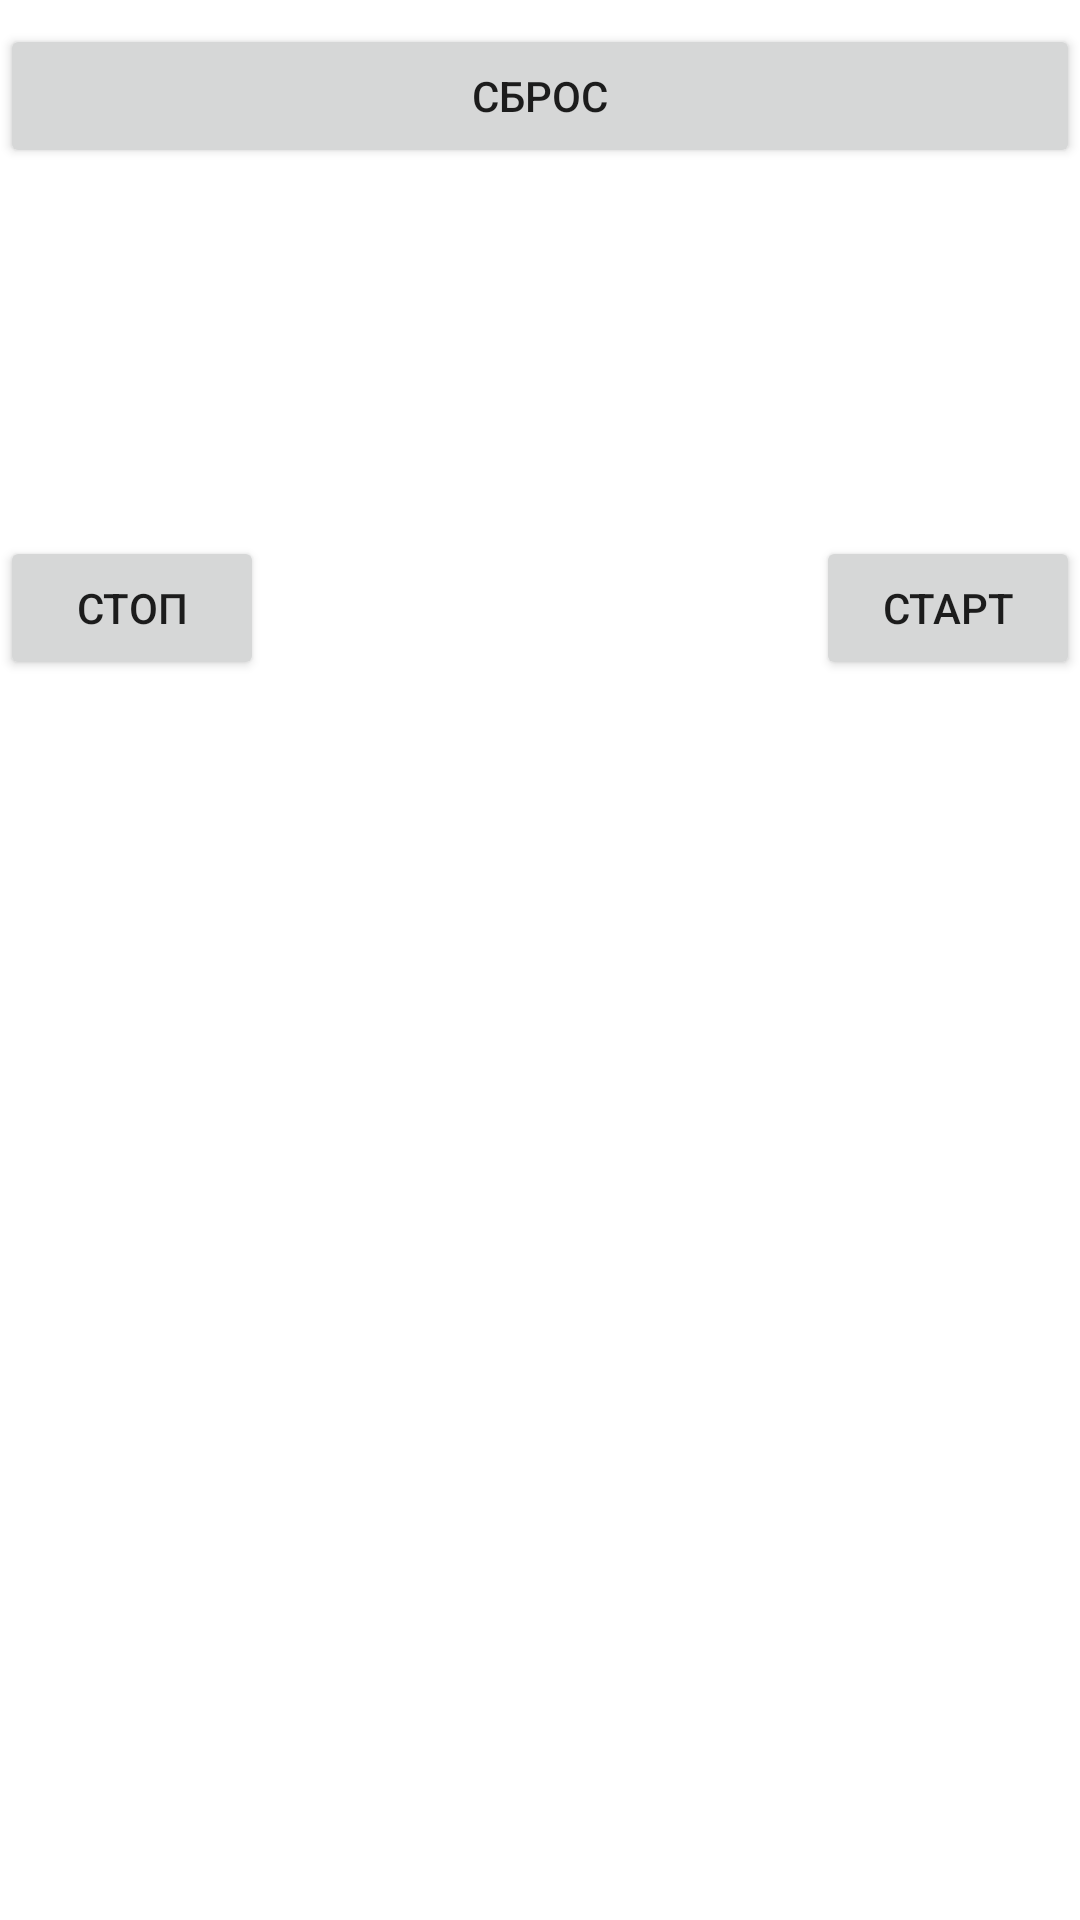

Write the Android layout XML for this screen, with the resource values it uses.
<!-- AndroidManifest.xml: application theme JulyWorkoutTheme -->
<!-- res/layout/fragment_workout_timer.xml -->
<?xml version="1.0" encoding="utf-8"?>
<LinearLayout xmlns:android="http://schemas.android.com/apk/res/android"
    android:layout_width="match_parent"
    android:layout_height="match_parent"
    android:layout_marginLeft="@dimen/layout_margin_8dp"
    android:layout_marginRight="@dimen/layout_margin_8dp"
    android:orientation="vertical">

    <Button
        android:id="@+id/reset_button"
        android:layout_width="match_parent"
        android:layout_height="wrap_content"
        android:layout_marginTop="@dimen/layout_margin_8dp"
        android:text="@string/button_reset" />

    <TextView
        android:id="@+id/textView_watch"
        android:layout_width="wrap_content"
        android:layout_height="wrap_content"
        android:layout_gravity="center"
        android:layout_marginTop="@dimen/layout_margin_16dp"
        android:textAppearance="?android:attr/textAppearanceLarge"
        android:textSize="@dimen/text_timer" />

    <FrameLayout
        android:layout_width="match_parent"
        android:layout_height="wrap_content">

        <Button
            android:id="@+id/stop_button"
            android:layout_width="wrap_content"
            android:layout_height="wrap_content"
            android:text="@string/button_stop" />

        <Button
            android:id="@+id/start_button"
            android:layout_width="wrap_content"
            android:layout_height="wrap_content"
            android:layout_gravity="end"
            android:text="@string/button_start" />
    </FrameLayout>

</LinearLayout>
<!-- resources referenced by this layout -->
<resources>
  <dimen name="layout_margin_16dp">16dp</dimen>
  <dimen name="layout_margin_8dp">8dp</dimen>
  <dimen name="text_timer">80sp</dimen>
  <string name="button_reset">Сброс</string>
  <string name="button_start">Старт</string>
  <string name="button_stop">Стоп</string>
  <style name="JulyWorkoutTheme" parent="AppTheme">
          <item name="android:colorBackground">@color/color_white</item>
          <item name="android:colorForeground">@color/color_black</item>
      </style>
  <style name="AppTheme" parent="Theme.AppCompat.Light.DarkActionBar">
          
          <item name="colorPrimary">@color/colorPrimary</item>
          <item name="colorPrimaryDark">@color/colorPrimaryDark</item>
          <item name="colorAccent">@color/colorAccent</item>
      </style>
  <color name="color_white">#ffffff</color>
  <color name="color_black">#000000</color>
  <color name="colorPrimary">#ff9800</color>
  <color name="colorPrimaryDark">#f57c00</color>
  <color name="colorAccent">#ffec40</color>
</resources>
